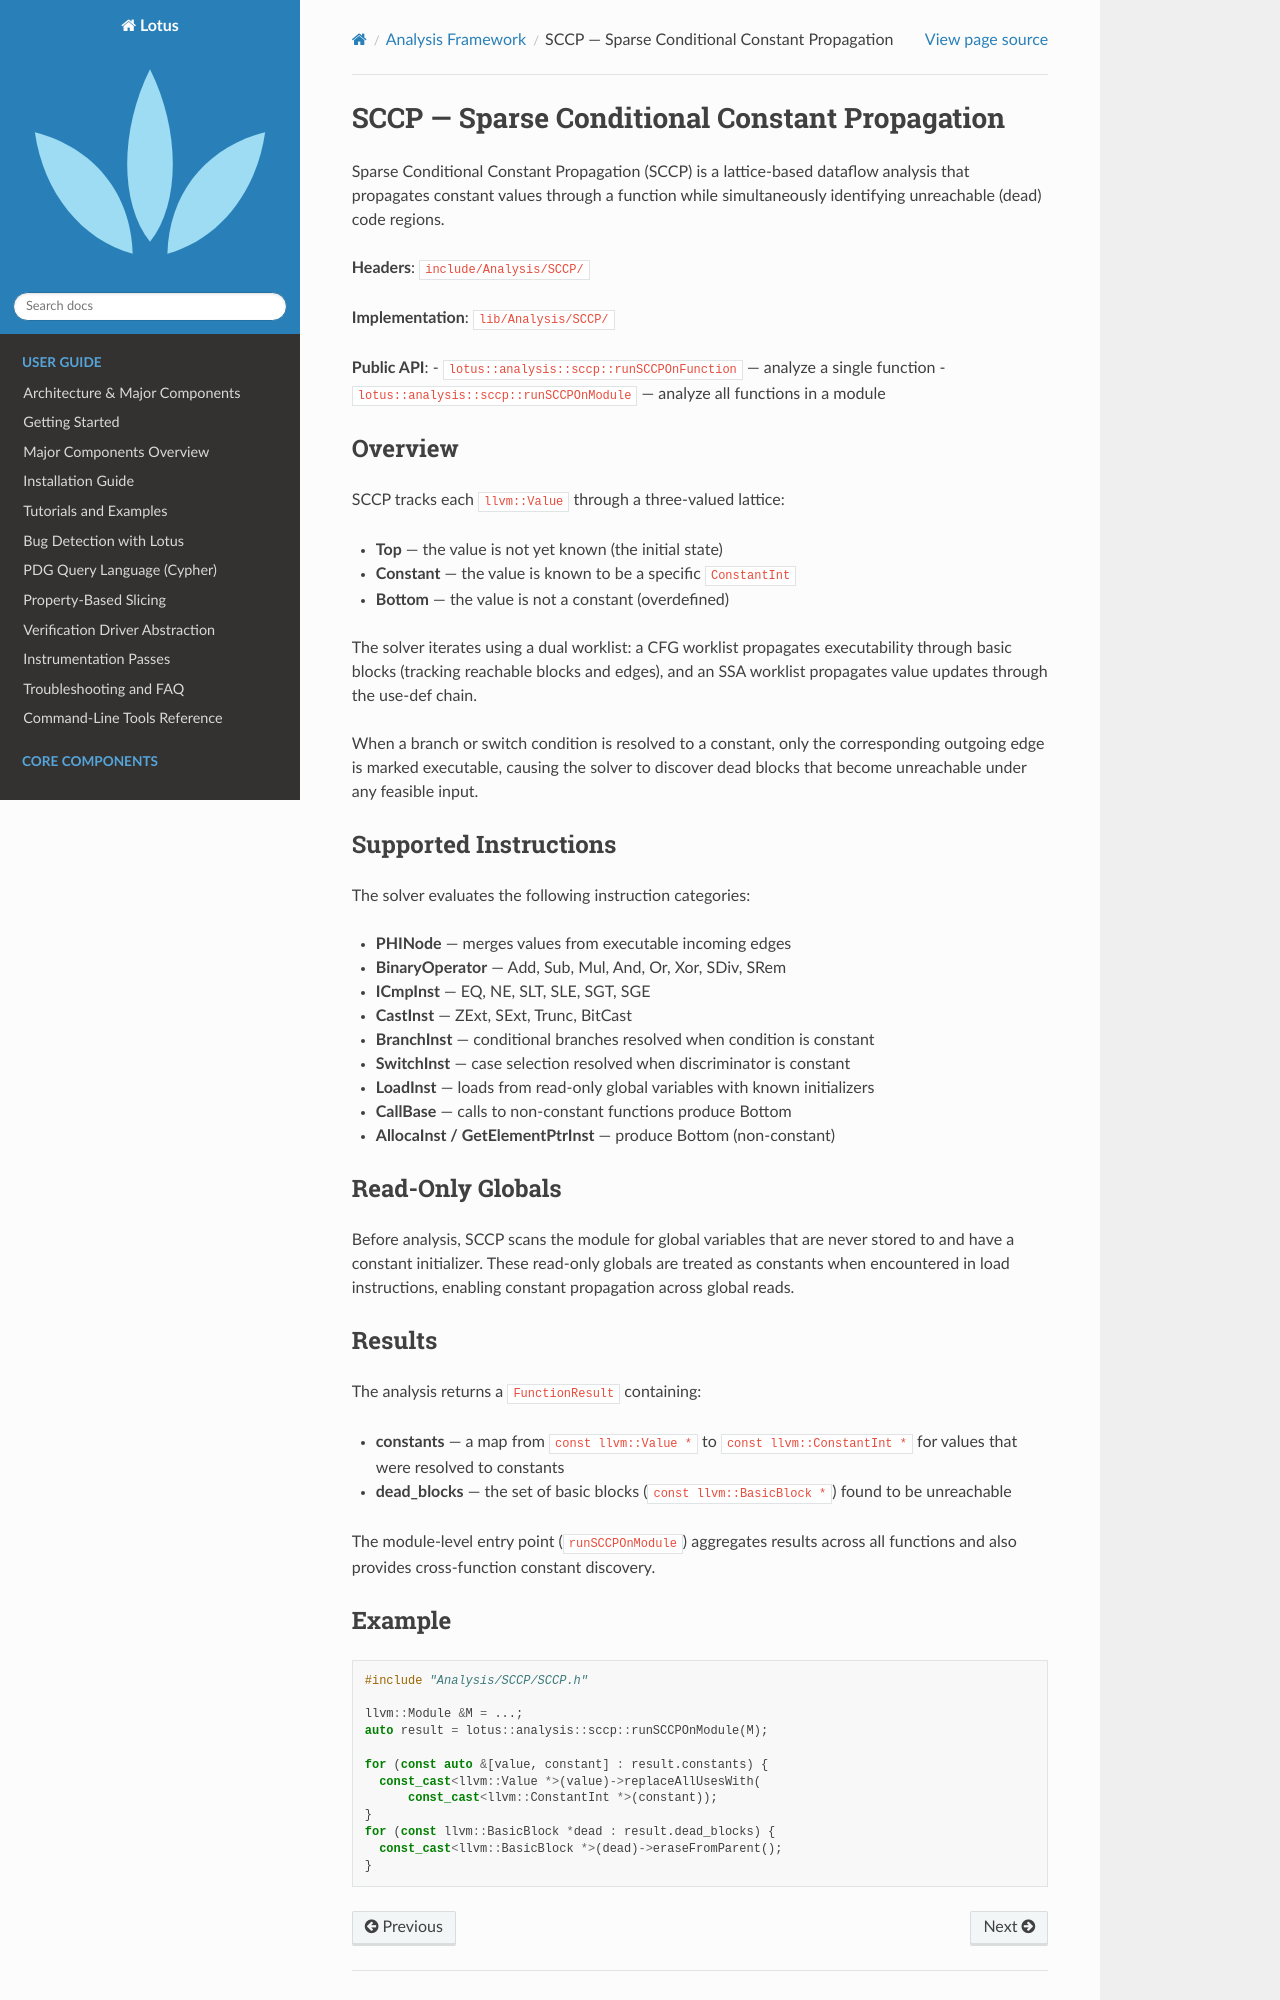

repository: ZJU-PL/lotus · page: analysis/sccp.html · generator: sphinx

SCCP — Sparse Conditional Constant Propagation
===============================================

Sparse Conditional Constant Propagation (SCCP) is a lattice-based dataflow
analysis that propagates constant values through a function while simultaneously
identifying unreachable (dead) code regions.

**Headers**: ``include/Analysis/SCCP/``

**Implementation**: ``lib/Analysis/SCCP/``

**Public API**:
- ``lotus::analysis::sccp::runSCCPOnFunction`` — analyze a single function
- ``lotus::analysis::sccp::runSCCPOnModule`` — analyze all functions in a module

Overview
--------

SCCP tracks each ``llvm::Value`` through a three-valued lattice:

- **Top** — the value is not yet known (the initial state)
- **Constant** — the value is known to be a specific ``ConstantInt``
- **Bottom** — the value is not a constant (overdefined)

The solver iterates using a dual worklist: a CFG worklist propagates
executability through basic blocks (tracking reachable blocks and edges),
and an SSA worklist propagates value updates through the use-def chain.

When a branch or switch condition is resolved to a constant, only the
corresponding outgoing edge is marked executable, causing the solver to
discover dead blocks that become unreachable under any feasible input.

Supported Instructions
----------------------

The solver evaluates the following instruction categories:

- **PHINode** — merges values from executable incoming edges
- **BinaryOperator** — Add, Sub, Mul, And, Or, Xor, SDiv, SRem
- **ICmpInst** — EQ, NE, SLT, SLE, SGT, SGE
- **CastInst** — ZExt, SExt, Trunc, BitCast
- **BranchInst** — conditional branches resolved when condition is constant
- **SwitchInst** — case selection resolved when discriminator is constant
- **LoadInst** — loads from read-only global variables with known initializers
- **CallBase** — calls to non-constant functions produce Bottom
- **AllocaInst / GetElementPtrInst** — produce Bottom (non-constant)

Read-Only Globals
-----------------

Before analysis, SCCP scans the module for global variables that are never
stored to and have a constant initializer. These read-only globals are
treated as constants when encountered in load instructions, enabling
constant propagation across global reads.

Results
-------

The analysis returns a ``FunctionResult`` containing:

- **constants** — a map from ``const llvm::Value *`` to
  ``const llvm::ConstantInt *`` for values that were resolved to constants
- **dead_blocks** — the set of basic blocks (``const llvm::BasicBlock *``) found
  to be unreachable

The module-level entry point (``runSCCPOnModule``) aggregates results across
all functions and also provides cross-function constant discovery.
